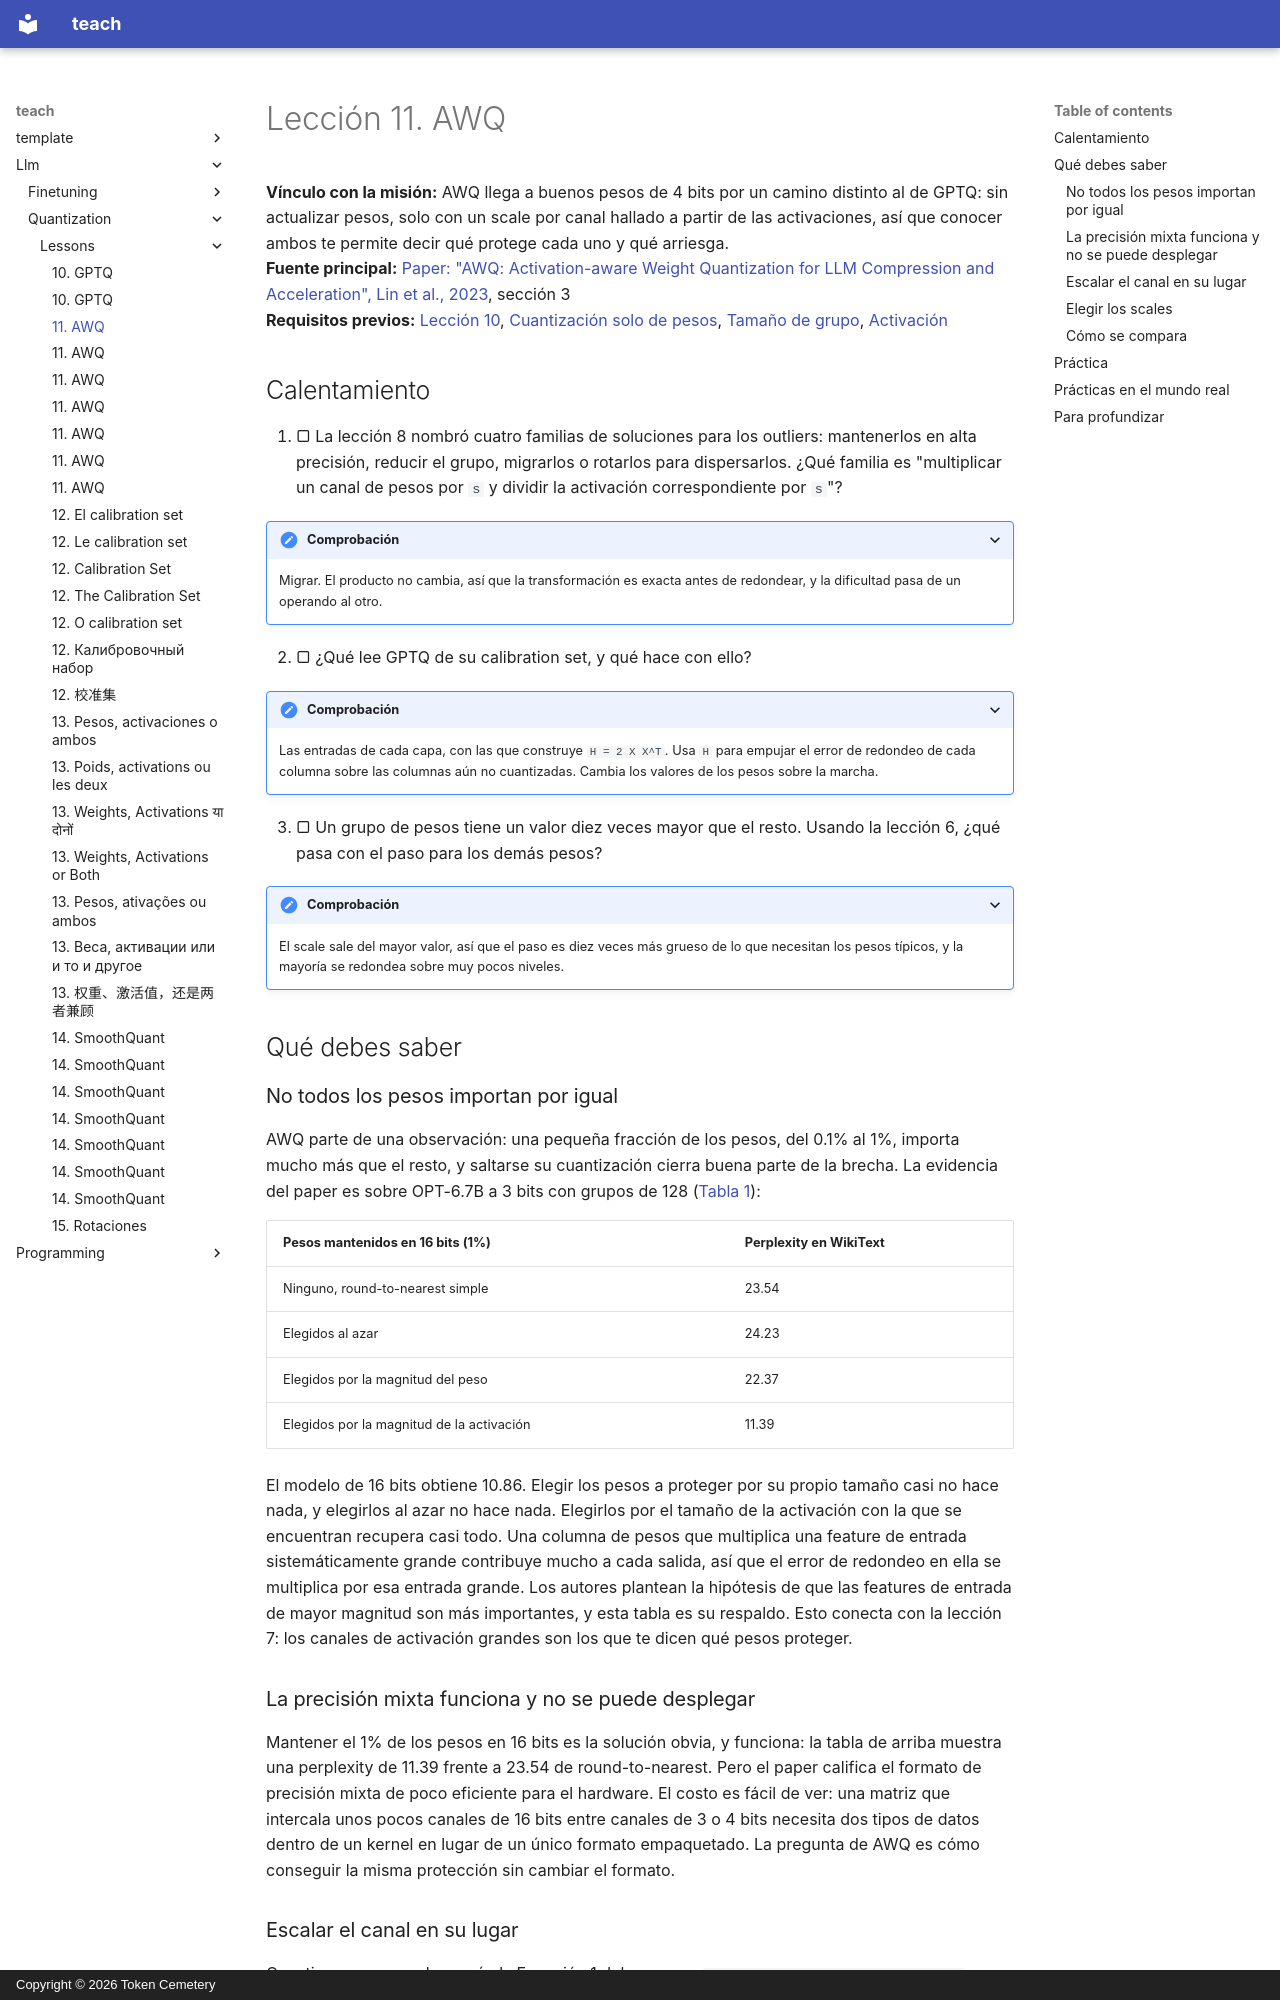

repository: TokenCemetery/teach · page: llm/quantization/lessons/0011-awq.es/index.html · generator: mkdocs · copyright: Copyright © 2026 Token Cemetery

---
title: "11. AWQ"
description: "Proteger los pesos que se encuentran con activaciones grandes escalando sus canales antes de redondear"
type: lesson
---

# Lección 11. AWQ

**Vínculo con la misión:** AWQ llega a buenos pesos de 4 bits por un camino distinto al de GPTQ: sin actualizar pesos, solo con un scale por canal hallado a partir de las activaciones, así que conocer ambos te permite decir qué protege cada uno y qué arriesga.
**Fuente principal:** [Paper: "AWQ: Activation-aware Weight Quantization for LLM Compression and Acceleration", Lin et al., 2023](https://arxiv.org/abs/2306.00978), sección 3
**Requisitos previos:** [Lección 10](0010-gptq.md), [Cuantización solo de pesos](../GLOSSARY.md), [Tamaño de grupo](../GLOSSARY.md), [Activación](../GLOSSARY.md)

## Calentamiento

1. ▢ La lección 8 nombró cuatro familias de soluciones para los outliers: mantenerlos en alta precisión, reducir el grupo, migrarlos o rotarlos para dispersarlos. ¿Qué familia es "multiplicar un canal de pesos por `s` y dividir la activación correspondiente por `s`"?

<details markdown="1"><summary>Comprobación</summary>

Migrar. El producto no cambia, así que la transformación es exacta antes de redondear, y la dificultad pasa de un operando al otro.

</details>

2. ▢ ¿Qué lee GPTQ de su calibration set, y qué hace con ello?

<details markdown="1"><summary>Comprobación</summary>

Las entradas de cada capa, con las que construye `H = 2 X X^T`. Usa `H` para empujar el error de redondeo de cada columna sobre las columnas aún no cuantizadas. Cambia los valores de los pesos sobre la marcha.

</details>

3. ▢ Un grupo de pesos tiene un valor diez veces mayor que el resto. Usando la lección 6, ¿qué pasa con el paso para los demás pesos?

<details markdown="1"><summary>Comprobación</summary>

El scale sale del mayor valor, así que el paso es diez veces más grueso de lo que necesitan los pesos típicos, y la mayoría se redondea sobre muy pocos niveles.

</details>

## Qué debes saber

### No todos los pesos importan por igual

AWQ parte de una observación: una pequeña fracción de los pesos, del 0.1% al 1%, importa mucho más que el resto, y saltarse su cuantización cierra buena parte de la brecha. La evidencia del paper es sobre OPT-6.7B a 3 bits con grupos de 128 ([Tabla 1](https://arxiv.org/abs/2306.00978)):

| Pesos mantenidos en 16 bits (1%) | Perplexity en WikiText |
|---|---|
| Ninguno, round-to-nearest simple | 23.54 |
| Elegidos al azar | 24.23 |
| Elegidos por la magnitud del peso | 22.37 |
| Elegidos por la magnitud de la activación | 11.39 |

El modelo de 16 bits obtiene 10.86. Elegir los pesos a proteger por su propio tamaño casi no hace nada, y elegirlos al azar no hace nada. Elegirlos por el tamaño de la activación con la que se encuentran recupera casi todo. Una columna de pesos que multiplica una feature de entrada sistemáticamente grande contribuye mucho a cada salida, así que el error de redondeo en ella se multiplica por esa entrada grande. Los autores plantean la hipótesis de que las features de entrada de mayor magnitud son más importantes, y esta tabla es su respaldo. Esto conecta con la lección 7: los canales de activación grandes son los que te dicen qué pesos proteger.

### La precisión mixta funciona y no se puede desplegar

Mantener el 1% de los pesos en 16 bits es la solución obvia, y funciona: la tabla de arriba muestra una perplexity de 11.39 frente a 23.54 de round-to-nearest. Pero el paper califica el formato de precisión mixta de poco eficiente para el hardware. El costo es fácil de ver: una matriz que intercala unos pocos canales de 16 bits entre canales de 3 o 4 bits necesita dos tipos de datos dentro de un kernel en lugar de un único formato empaquetado. La pregunta de AWQ es cómo conseguir la misma protección sin cambiar el formato.
